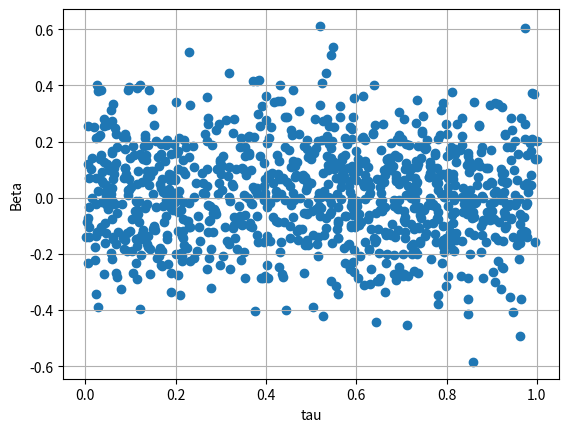

Recreate this plot in Python.
import numpy as np
import matplotlib.pyplot as plotter

def SimpleRegression( Y ):
	xBar = 0
	yBar = 0
	length = len( Y )
	
	for i in range( length ):
		xBar += Y[i,0]/length
		yBar += Y[i,1]/length
		
	Sxy = 0
	Sxx = 0
	for i in range( length ):
		Sxy += (Y[i,0] - xBar)*(Y[i,1] - yBar )
		Sxx += (Y[i,0] - xBar)**2
		
	betaHat = Sxy / Sxx
	alphaHat = yBar - xBar*betaHat
	
	return alphaHat,betaHat

N = 250
mu = 69
muVec = [mu,mu]
sigmasq = 9
sigma_12 = 4.5

sigma = np.array( [[sigmasq, sigma_12],[sigma_12,	sigmasq]] )

F = np.linalg.cholesky( sigma )
np.random.seed( 235711 )

Z = np.random.normal( 0,1,[N,2])
Y = np.dot( Z,F ) + muVec

#print( Y )
alphahat,betahat = SimpleRegression( Y )




nCorruptions = 999
newAlphas = np.zeros( nCorruptions )
newBetas = np.zeros( nCorruptions )
tau = np.random.uniform( 0,1,nCorruptions) 

for j in range( nCorruptions ):
	A = Y
	
	Indicator = np.random.uniform( 0,1,N)
	for i in range(N):
		if( Indicator[i] < tau[j] ):#Aldultery
			A[i,0] = Z[int(Indicator[i]*N),0]
	
	newAlphas[j],newBetas[j] = SimpleRegression( A )
	
plotter.scatter( tau, newBetas )
plotter.xlabel("tau")
plotter.ylabel( "Beta" )
plotter.grid(True)
plotter.savefig('BetavTau.pdf')
plotter.show()

print( "Old alpha hat was: " + str( alphahat ) + " and old betahat was: " + str( betahat ) )
print( "New alpha hat was: " + str( np.mean( newAlphas ) ) + " and new betahat was: " + str( np.mean(newBetas) ) )

